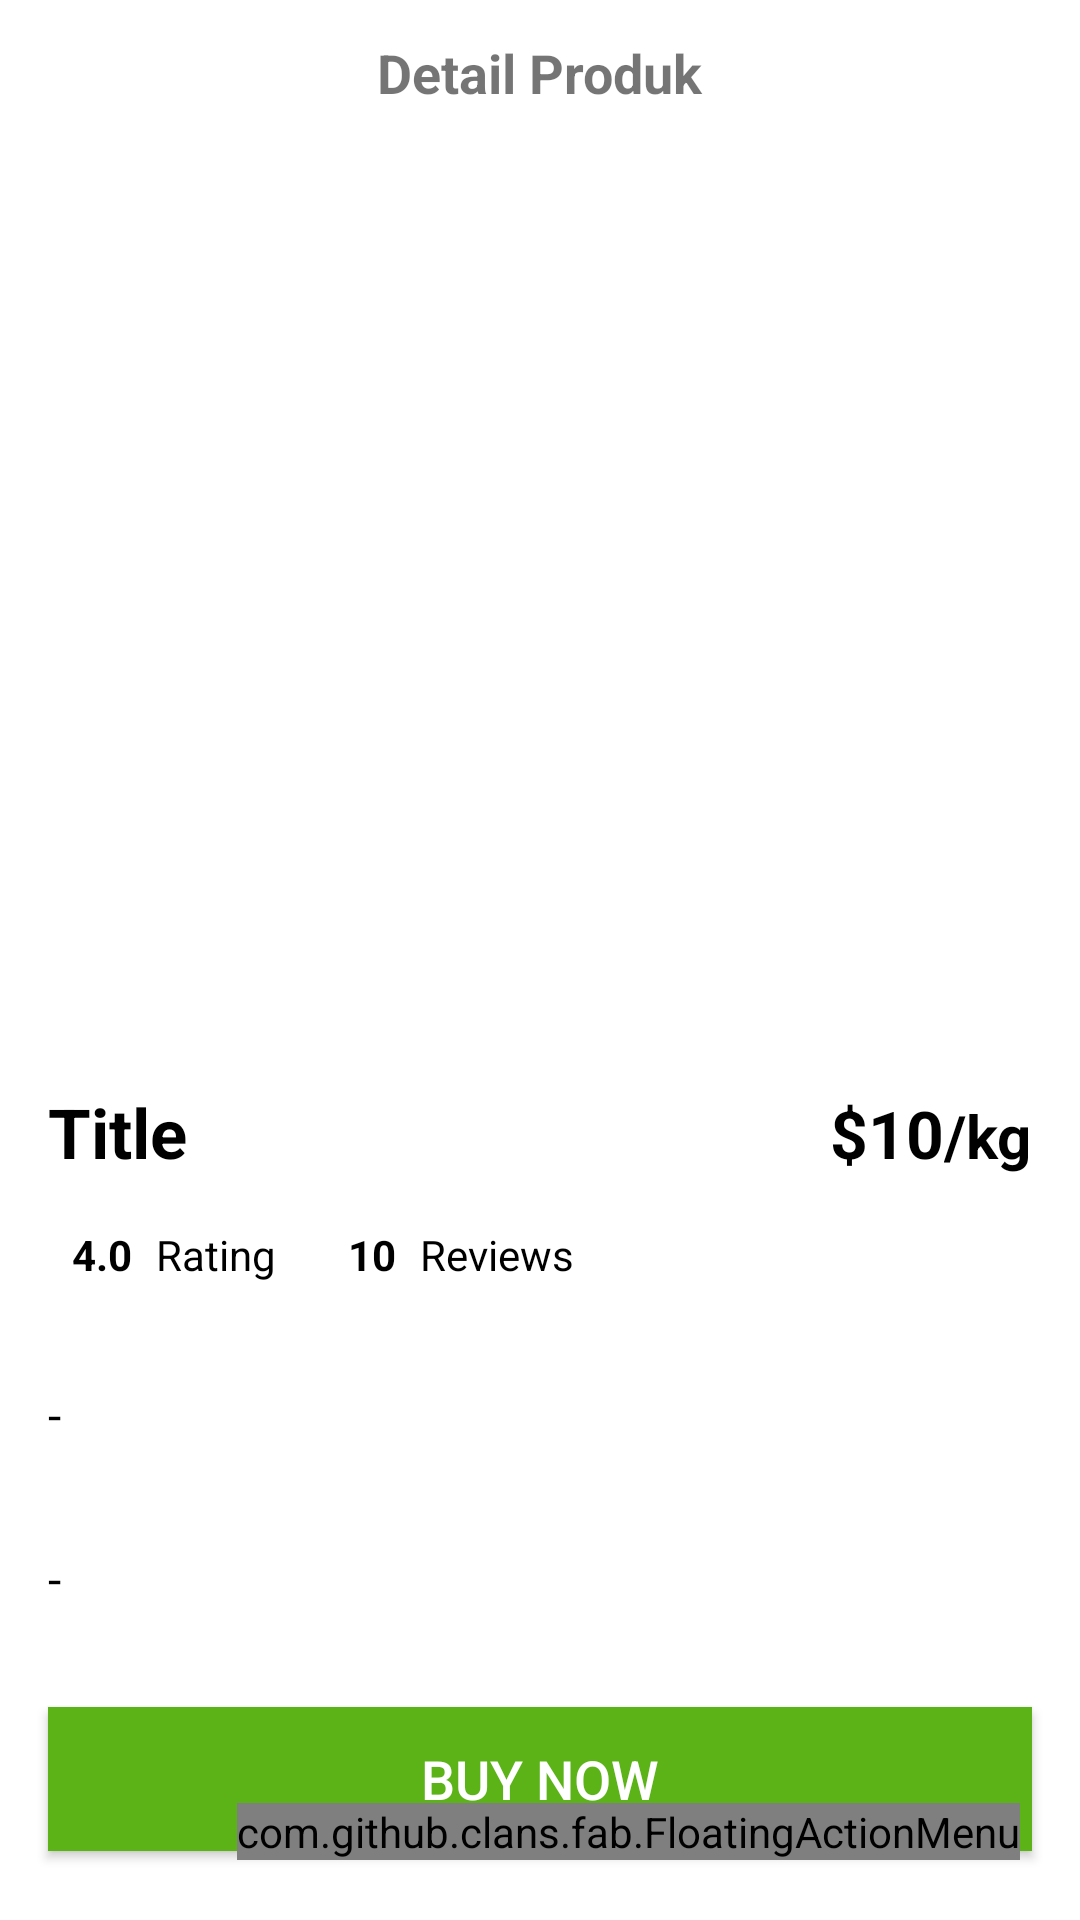

Reconstruct the res/layout file that produces this screen, plus the resources it refers to.
<!-- AndroidManifest.xml: application theme Theme.SpiceSens -->
<!-- res/layout/activity_detail_product.xml -->
<?xml version="1.0" encoding="utf-8"?>
<androidx.constraintlayout.widget.ConstraintLayout xmlns:android="http://schemas.android.com/apk/res/android"
    xmlns:app="http://schemas.android.com/apk/res-auto"
    xmlns:tools="http://schemas.android.com/tools"
    android:layout_width="match_parent"
    android:layout_height="match_parent"
    tools:context=".ui.dashboard.spicemart.addproduct.DetailProductActivity">

    <ScrollView
        android:layout_width="match_parent"
        android:layout_height="match_parent" >

        <LinearLayout
            android:layout_width="match_parent"
            android:layout_height="wrap_content"
            android:orientation="vertical">

            <androidx.constraintlayout.widget.ConstraintLayout
                android:layout_width="match_parent"
                android:layout_height="match_parent">

                <ImageView
                    android:id="@+id/backBtn"
                    android:layout_width="wrap_content"
                    android:layout_height="wrap_content"
                    android:layout_marginStart="16dp"
                    android:layout_marginTop="24dp"
                    android:padding="8dp"
                    app:layout_constraintStart_toStartOf="parent"
                    app:layout_constraintTop_toTopOf="parent" />

                <TextView
                    android:layout_width="wrap_content"
                    android:layout_height="wrap_content"
                    android:text="Detail Produk"
                    android:textSize="18sp"
                    android:layout_marginTop="12dp"
                    android:textStyle="bold"
                    app:layout_constraintEnd_toEndOf="parent"
                    app:layout_constraintStart_toStartOf="parent"
                    app:layout_constraintTop_toTopOf="parent" />





















                <View
                    android:id="@+id/view2"
                    android:layout_width="0dp"
                    android:layout_height="290dp"
                    android:layout_margin="16dp"
                    android:layout_marginStart="16dp"
                    app:layout_constraintEnd_toEndOf="parent"
                    app:layout_constraintStart_toStartOf="parent"
                    app:layout_constraintTop_toBottomOf="@+id/backBtn" />

                <ImageView
                    android:id="@+id/itemPic"
                    android:layout_width="0dp"
                    android:layout_height="270dp"
                    android:layout_margin="16dp"
                    android:scaleType="centerCrop"
                    tools:src="@tools:sample/avatars"
                    app:layout_constraintBottom_toBottomOf="@+id/view2"
                    app:layout_constraintEnd_toEndOf="@+id/view2"
                    app:layout_constraintStart_toStartOf="@+id/view2"
                    app:layout_constraintTop_toTopOf="@+id/view2" />

                <LinearLayout
                    android:id="@+id/linearLayout"
                    android:layout_width="match_parent"
                    android:layout_height="wrap_content"
                    android:layout_marginStart="16dp"
                    android:layout_marginTop="16dp"
                    android:layout_marginEnd="16dp"
                    android:orientation="horizontal"
                    app:layout_constraintEnd_toEndOf="parent"
                    app:layout_constraintStart_toStartOf="parent"
                    app:layout_constraintTop_toBottomOf="@+id/view2">

                    <TextView
                        android:id="@+id/titleTxt"
                        android:layout_width="wrap_content"
                        android:layout_height="wrap_content"
                        android:layout_weight="1"
                        android:text="Title"
                        android:textColor="@color/black"
                        android:textSize="23dp"
                        android:textStyle="bold" />

                    <TextView
                        android:id="@+id/priceTxt"
                        android:layout_width="wrap_content"
                        android:layout_height="wrap_content"
                        android:text="$10"
                        android:textColor="@color/black"
                        android:textSize="22sp"
                        android:textStyle="bold" />

                    <TextView
                        android:id="@+id/kgTxt"
                        android:layout_width="wrap_content"
                        android:layout_height="wrap_content"
                        android:text="/kg"
                        android:textColor="@color/black"
                        android:textSize="20sp"
                        android:textStyle="bold" />
                </LinearLayout>

            </androidx.constraintlayout.widget.ConstraintLayout>


            <LinearLayout
                android:layout_width="match_parent"
                android:layout_height="match_parent"
                android:layout_marginStart="16dp"
                android:layout_marginEnd="16dp"
                android:orientation="horizontal"
                android:layout_marginTop="16dp"
                android:layout_marginBottom="16dp"
                app:layout_constraintTop_toBottomOf="parent">

                <ImageView
                    android:id="@+id/imageView12"
                    android:layout_width="wrap_content"
                    android:layout_height="wrap_content"
                     />

                <TextView
                    android:id="@+id/scoreTxt"
                    android:layout_marginStart="8dp"
                    android:layout_width="wrap_content"
                    android:layout_height="wrap_content"
                    android:text="4.0"
                    android:textStyle="bold"
                    android:textColor="@color/black"/>

                <TextView
                    android:id="@+id/textView14"
                    android:layout_width="wrap_content"
                    android:layout_height="wrap_content"
                    android:text="Rating"
                    android:layout_marginStart="8dp"
                    android:textColor="@color/black"/>

                <ImageView
                    android:id="@+id/imageView13"
                    android:layout_width="wrap_content"
                    android:layout_marginStart="16dp"
                    android:layout_height="wrap_content"
                     />

                <TextView
                    android:id="@+id/reviewTxt"
                    android:layout_width="wrap_content"
                    android:layout_height="wrap_content"
                    android:text="10"
                    android:textColor="@color/black"
                    android:layout_marginStart="8dp"
                    android:textStyle="bold"/>

                <TextView
                    android:id="@+id/tvWa"
                    android:layout_width="wrap_content"
                    android:layout_height="wrap_content"
                    android:text="Reviews"
                    android:textColor="@color/black"
                    android:layout_marginStart="8dp"/>
            </LinearLayout>

            <View
                android:id="@+id/view3"
                android:layout_width="match_parent"
                android:layout_height="1dp"/>

            <TextView
                android:id="@+id/descriptionTxt"
                android:layout_width="match_parent"
                android:layout_height="wrap_content"
                android:layout_margin="16dp"
                android:textColor="@color/black"
                android:textSize="16dp"
                android:text="-" />

            <View
                android:id="@+id/view4"
                android:layout_width="match_parent"
                android:layout_height="1dp"/>

            <TextView
                android:id="@+id/lokasiTxt"
                android:layout_width="match_parent"
                android:layout_height="wrap_content"
                android:layout_margin="16dp"
                android:textColor="@color/black"
                android:textSize="16dp"
                android:text="-" />

            <androidx.appcompat.widget.AppCompatButton
                android:id="@+id/btnOrder"
                android:layout_margin="16dp"
                android:layout_width="match_parent"
                android:layout_height="wrap_content"
                android:text="Buy now"
                android:background="@color/green_200"
                android:textColor="@color/white"
                android:textSize="18sp"/>

        </LinearLayout>
    </ScrollView>

    <RelativeLayout
        android:layout_width="match_parent"
        android:layout_height="match_parent">
        <com.github.clans.fab.FloatingActionMenu
            android:layout_width="wrap_content"
            android:layout_height="wrap_content"
            android:layout_alignParentBottom="true"
            android:layout_alignParentEnd="true"
            app:menu_fab_size="normal"
            android:layout_marginBottom="20dp"
            android:layout_marginEnd="20dp"
            app:menu_colorPressed="@color/green_200"
            app:menu_colorNormal="@color/green_200"
            app:menu_icon="@drawable/ic_list"
            app:menu_openDirection="up"
            app:menu_showShadow="true">
            <com.github.clans.fab.FloatingActionButton
                android:layout_width="wrap_content"
                android:layout_height="wrap_content"
                android:id="@+id/editButton"
                android:src="@drawable/ic_edit"
                app:fab_showShadow="true"
                app:fab_colorNormal="@color/green_500"
                app:fab_size="mini"/>
            <com.github.clans.fab.FloatingActionButton
                android:layout_width="wrap_content"
                android:layout_height="wrap_content"
                android:id="@+id/deleteButton"
                android:src="@drawable/ic_delete"
                app:fab_showShadow="true"
                app:fab_colorNormal="@color/light_red"
                app:fab_size="mini"/>
        </com.github.clans.fab.FloatingActionMenu>
    </RelativeLayout>

</androidx.constraintlayout.widget.ConstraintLayout>
<!-- resources referenced by this layout -->
<resources>
  <color name="black">#FF000000</color>
  <color name="green_200">#5BB318</color>
  <color name="green_500">#2B7A0B</color>
  <color name="light_red">#C03126</color>
  <color name="white">#FFFFFFFF</color>
  <style name="Theme.SpiceSens" parent="Theme.MaterialComponents.DayNight.DarkActionBar">
          
          <item name="colorPrimary">@color/green_500</item>
          <item name="colorPrimaryVariant">@color/green_200</item>
          <item name="colorOnPrimary">@color/white</item>
          
          <item name="colorSecondary">@color/teal_200</item>
          <item name="colorSecondaryVariant">@color/teal_700</item>
          <item name="colorOnSecondary">@color/black</item>
          
          <item name="android:statusBarColor">?attr/colorPrimaryVariant</item>
          
      </style>
  <color name="teal_200">#FF03DAC5</color>
  <color name="teal_700">#FF018786</color>
</resources>
